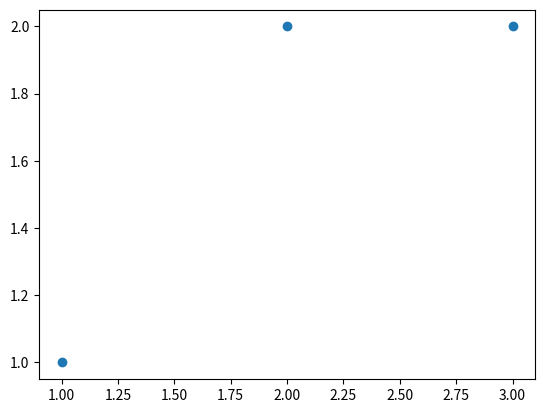

The matplotlib source for this figure: (Note: this script raises an exception after producing the figure.)
# Code here 
import matplotlib.pyplot as plt
import numpy as np
x = np.array([1,2,3])
y = np.array([1,2,2])
plt.plot(x,y,'o')
plt.xtick

# Code here 

# Code here 

# Code here 